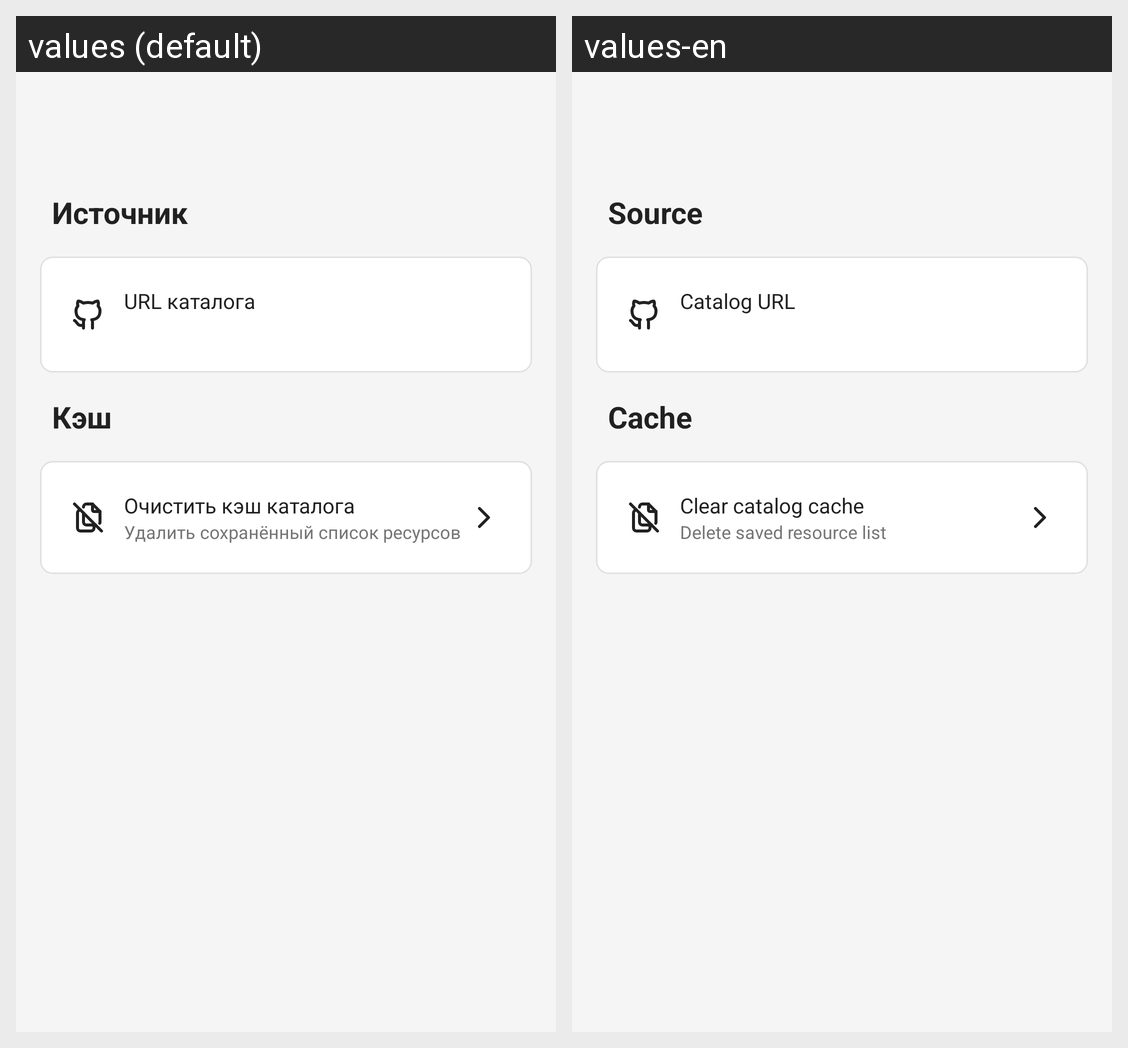

This grid shows one Android layout under two languages. Give, for every string resource on the screen, its name, the default text and each shown locale's text.
Android screen res/layout/fragment_store_settings.xml rendered under 2 locales, left to right: values (default), values-en. Device: Nexus 5 (rendered at 1080×1920; each locale shown at half size, 540×960, under a caption strip naming it); theme Theme.QutyLaunch.
Strings drawn on this screen, with the default value and each locale's value (text and hints the layout hard-codes, and strings that could not be matched under every locale, appear in the picture but are not listed):

store_settings_section_source
  values: Источник
  values-en: Source

store_settings_source_url
  values: URL каталога
  values-en: Catalog URL

store_settings_section_cache
  values: Кэш
  values-en: Cache

store_settings_clear_cache
  values: Очистить кэш каталога
  values-en: Clear catalog cache

store_settings_clear_cache_desc
  values: Удалить сохранённый список ресурсов
  values-en: Delete saved resource list
